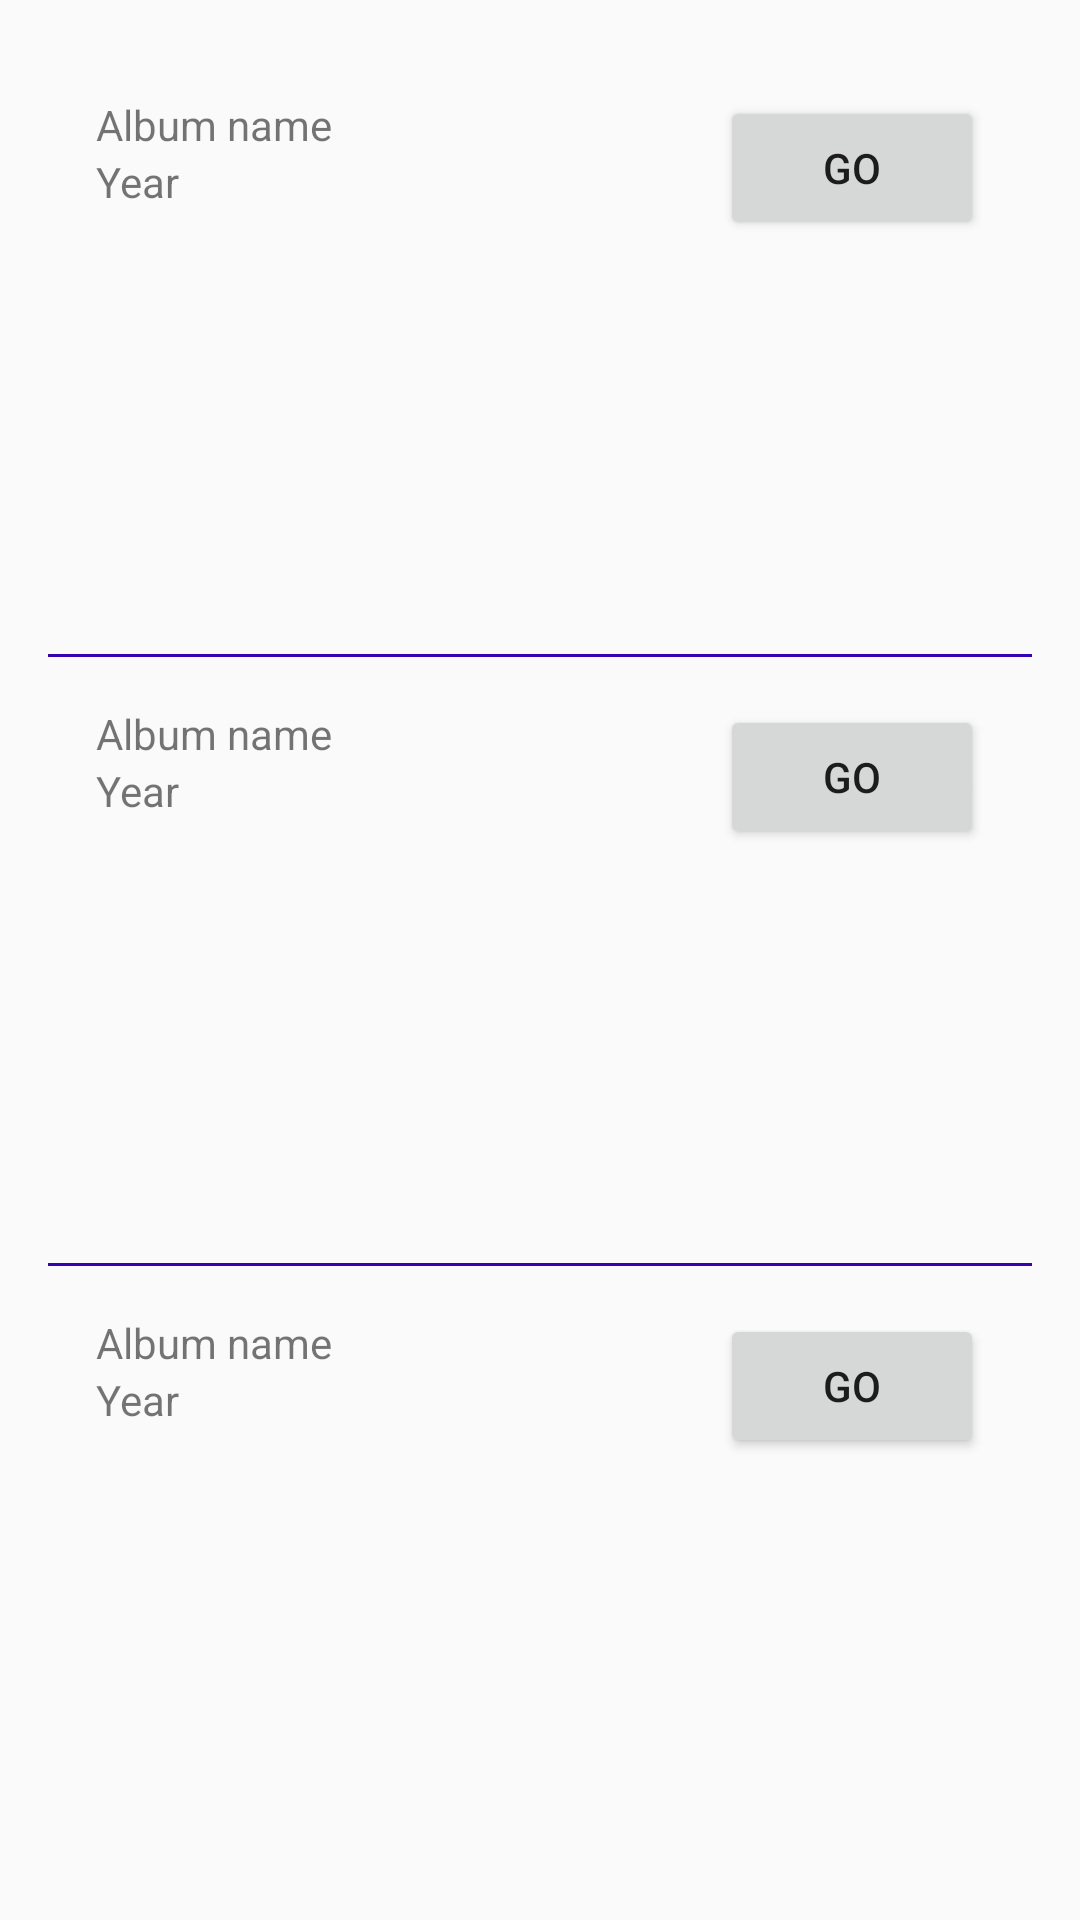

Here is an Android app screen rendered from its layout file. Give the layout XML and the strings, colors and styles it references.
<!-- AndroidManifest.xml: application theme AppTheme -->
<!-- res/layout/activity_music_library.xml -->
<?xml version="1.0" encoding="utf-8"?>
<LinearLayout xmlns:android="http://schemas.android.com/apk/res/android"
    xmlns:app="http://schemas.android.com/apk/res-auto"
    xmlns:tools="http://schemas.android.com/tools"
    style="@style/Linear"
    tools:context="com.example.android.musicapp.MusicLibrary">

    <LinearLayout style="@style/Linear2">

        <RelativeLayout style="@style/Relativ">

            <TextView
                android:id="@+id/Album1"
                style="@style/Text_view_album"
                android:text="@string/Album_text_view" />

            <TextView
                style="@style/Text_view_year"
                android:layout_below="@id/Album1"
                android:text="@string/year_text_view" />

            <Button
                android:id="@+id/go_btn1"
                style="@style/Go_button"
                android:text="@string/GO_button" />

        </RelativeLayout>
    </LinearLayout>

    <View
        android:layout_width="wrap_content"
        android:layout_height="1dp"
        android:background="@color/colorPrimaryDark" />

    <LinearLayout style="@style/Linear2">

        <RelativeLayout style="@style/Relativ">

            <TextView
                android:id="@+id/Album2"
                style="@style/Text_view_album"
                android:text="@string/Album_text_view" />

            <TextView
                style="@style/Text_view_year"
                android:layout_below="@id/Album2"
                android:text="@string/year_text_view" />

            <Button
                android:id="@+id/go_btn2"
                style="@style/Go_button"
                android:text="@string/GO_button" />

        </RelativeLayout>
    </LinearLayout>

    <View
        android:layout_width="wrap_content"
        android:layout_height="1dp"
        android:background="@color/colorPrimaryDark" />

    <LinearLayout style="@style/Linear2">

        <RelativeLayout style="@style/Relativ">

            <TextView
                android:id="@+id/Album3"
                style="@style/Text_view_album"
                android:text="@string/Album_text_view" />

            <TextView
                style="@style/Text_view_year"
                android:layout_below="@id/Album3"
                android:text="@string/year_text_view" />

            <Button
                android:id="@+id/go_btn3"
                style="@style/Go_button"
                android:text="@string/GO_button" />

        </RelativeLayout>
    </LinearLayout>
</LinearLayout>
<!-- resources referenced by this layout -->
<resources>
  <string name="Album_text_view">Album name</string>
  <string name="GO_button">go</string>
  <string name="year_text_view">Year</string>
  <style name="Go_button">
          <item name="android:layout_width">wrap_content</item>
          <item name="android:layout_height">wrap_content</item>
          <item name="android:layout_alignParentRight">true</item>
          <item name="android:layout_margin">@dimen/dp16</item>
      </style>
  <style name="Linear">
          <item name="android:layout_width">match_parent</item>
          <item name="android:layout_height">match_parent</item>
          <item name="android:padding">@dimen/dp16</item>
          <item name="android:orientation">vertical</item>
      </style>
  <style name="Linear2">
          <item name="android:layout_height">wrap_content</item>
          <item name="android:layout_width">wrap_content</item>
          <item name="android:layout_weight">1</item>
      </style>
  <style name="Relativ">
          <item name="android:layout_width">wrap_content</item>
          <item name="android:layout_height">wrap_content</item>
      </style>
  <style name="Text_view_album">
          <item name="android:layout_width">wrap_content</item>
          <item name="android:layout_height">wrap_content</item>
          <item name="android:paddingTop">@dimen/dp16</item>
          <item name="android:paddingLeft">@dimen/dp16</item>
      </style>
  <style name="Text_view_year">
          <item name="android:layout_width">wrap_content</item>
          <item name="android:layout_height">wrap_content</item>
          <item name="android:paddingBottom">@dimen/dp16</item>
          <item name="android:paddingLeft">@dimen/dp16</item>
      </style>
  <style name="AppTheme" parent="Theme.AppCompat.Light.DarkActionBar">
          
          <item name="colorPrimary">@color/colorPrimary</item>
          <item name="colorPrimaryDark">@color/colorPrimaryDark</item>
          <item name="colorAccent">@color/colorAccent</item>
      </style>
  <dimen name="dp16">16dp</dimen>
  <!-- not gathered from this repository: default colours our renderer supplied (Android Studio template values) -->
  <color name="colorPrimary">#FF6200EE</color>
  <color name="colorPrimaryDark">#FF3700B3</color>
  <color name="colorAccent">#FF03DAC5</color>
</resources>
